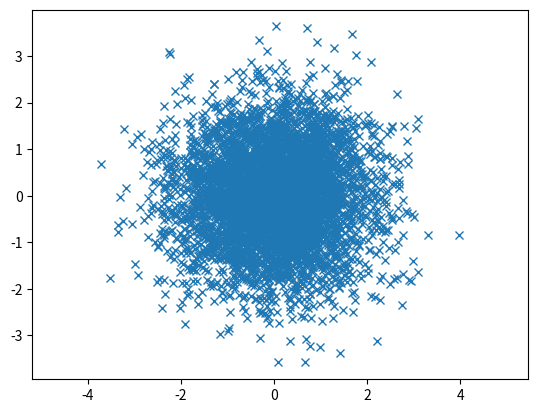

This chart was generated by the following Python code:
# -*- coding: utf-8 -*-
"""
Created on Fri Aug 12 04:12:42 2016

[redacted]
"""

import numpy as np
import matplotlib.pyplot as plt

mean = [0,0]
cov  = [[1,0],[0,1]]

x,y = np.random.multivariate_normal(mean,cov,5000).T
plt.plot(x,y,'x')
plt.axis('equal')
plt.show()